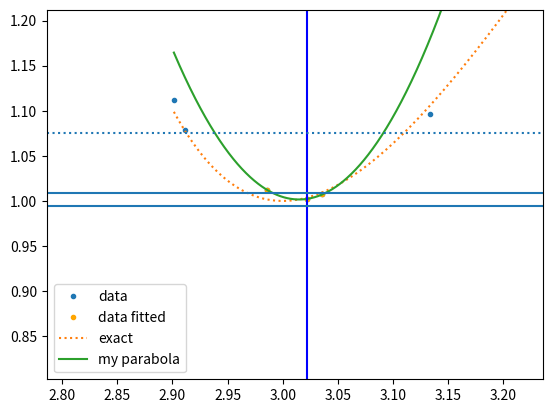

The script that saved this image:
#!/usr/bin/python3

#Use this program to find the minimum of a set of data points 
#Run this program from deft/papers/fuzzy-fmt with command python3 test-minimization.py

from __future__ import division, print_function

import numpy as np
import matplotlib.pyplot as plt
from scipy.interpolate import UnivariateSpline

xmin = 3.0
eps = 2.0
emin = 1.0
sigma = 0.01

#def func_number_datapoints(xs, xmin, xmax, es, ymin, ymax):
def func_number_datapoints(xs, xmin, xmax):
    count=0
    for i in range(0,len(xs)):
        if xmin < xs[i] < xmax :
            #if ymin < es[i] < ymax :
            count=count+1
    return count

def func_xcenter(xs, xmin, xmax, total_number_datapoints):
    sum_xs=0
    for i in range(0,len(xs)):
        if  xmin < xs[i] < xmax :
            sum_xs=xs[i]+sum_xs
    return sum_xs/total_number_datapoints

def func_exact(x):
    return emin + 2*eps*((xmin/x)**12/2 - (xmin/x)**6) + eps

def func_to_minimize(x):
    return func_exact(x) + np.random.normal()*sigma

def rough_error_estimate(xs,ys):
    iii = np.argsort(xs)
    xs = np.array(xs[iii])
    ys = np.array(ys[iii])
    total = 0
    for i in range(1,len(xs)-1):
        total += abs(ys[i] - ((xs[i] - xs[i-1])*ys[i+1] + (xs[i+1]-xs[i])*ys[i-1])/(xs[i+1]-xs[i-1]))
    return total/(len(xs)-2)

def parabola_fit(xs,ys):
    A = np.vstack([xs**2, xs, np.ones(len(xs))]).T
    a, b, c = np.linalg.lstsq(A, ys, rcond=-1)[0]
    x0 = -b/(2*a)
    y0 = a*x0**2 + b*x0 + c
    error = np.mean(np.abs(ys - a*(xs - x0)**2 + y0))
    print('error', error)
    return x0, y0, 2*a, error  # return min x, min y, second derivative


def minimize_starting_between(xlo, xhi, error_desired):
    total_computations = 10
    xs = np.linspace(xlo, xhi, 10)
    es = np.array([func_to_minimize(x) for x in xs])
    x0, e0, deriv2, error = parabola_fit(xs, es)
    plt.plot(xs,es,'.',label='data')
    all_xs = np.linspace(xlo, xhi, 1000)
    print('x0', x0)
    print('e0', e0)
    plt.plot(all_xs, 0.5*deriv2*(all_xs - x0)**2 + e0, label='my parabola')
    lowest_indices = np.argsort(es)[:4]
    xs = xs[lowest_indices]
    es = es[lowest_indices]
    xs_to_fit = xs
    es_to_fit = es
    plt.plot(xs,es,'x',label='data to keep')
    plt.legend()
    plt.pause(0.4)

    while True:
        # pick the next x:
        true_min = np.argmin(np.abs(es))
        print("true_min", true_min, 'total effort', total_computations)
        true_min_x = xs[true_min]
        print("true_min_x", true_min_x)
        height_y=es[true_min]
        print("height_y", height_y)
        best_height=5*np.abs(rough_error_estimate(xs_to_fit,es_to_fit))+height_y #matches minimum, but not curviture
        if len(xs_to_fit) < 5:
            best_height=5*np.abs(rough_error_estimate(xs,es))+height_y
        print("best_height", best_height)
        newx = true_min_x + np.random.normal()*(xhi - xlo)/2
        xs = np.array(list(xs) + [newx])
        es = np.array(list(es) + [func_to_minimize(newx)])
        total_computations += 1

        N_desired = 10 # max(5, (error/error_desired)**2)
        print('N_desired', N_desired)
        N_desired = 1

        xlo = 1e300
        xhi = -1e300
        for i in range(len(xs)):
            if es[i] < best_height:
                if xs[i] < xlo:
                    xlo = xs[i]
                if xs[i] > xhi:
                    xhi = xs[i]
        if xhi == xlo:
            xhi = xs.max()
            xlo = xs.min()

        xs_to_fit = []
        es_to_fit = []
        for i in range(len(xs)):
            if xs[i] >= xlo and xs[i] <= xhi:
                xs_to_fit.append(xs[i])
                es_to_fit.append(es[i])
        xs_to_fit = np.array(xs_to_fit)
        es_to_fit = np.array(es_to_fit)

        x0, e0, deriv2, error = parabola_fit(xs_to_fit, es_to_fit)
        parabola_e = 0.5*deriv2*(xs - x0)**2 + e0
        residuals = np.abs(parabola_e - es)
        
        error_estimate_of_min = 3*rough_error_estimate(xs_to_fit,es_to_fit)/np.sqrt(len(xs))

        plt.clf()
        plt.plot(xs,es,'.',label='data')
        plt.plot(xs_to_fit,es_to_fit,'.',label='data fitted', color='orange')
        all_xs = np.linspace(xs.min(), xs.max(), 1000)
        print('x0', x0, 'vs', true_min_x)
        print('e0', e0)
        plt.plot(all_xs, func_exact(all_xs), ':', label='exact')
        plt.plot(all_xs, 0.5*deriv2*(all_xs - x0)**2 + e0, label='my parabola')
        plt.axvline(true_min_x, color="blue")
        plt.axhline(e0 + error_estimate_of_min)
        plt.axhline(e0 - error_estimate_of_min)
        plt.axhline(best_height, linestyle=':')
        plt.legend()
        plt.xlim(xs_to_fit.min() - 0.2, xs_to_fit.max() + 0.2)
        plt.ylim(es_to_fit.min() - 0.2, es_to_fit.max() + 0.2)
        plt.pause(1.02)

        if error_estimate_of_min < error_desired and deriv2 > 0:
            print('excellent error:', error_estimate_of_min, 'with', len(xs), 'data and', total_computations, 'effort')
            plt.show()
            return e0
        #plt.show()

        # xs = list(xs)
        # es = list(es)
        # for i in reversed(range(len(xs))):
        #     if residuals[i] > 3*error:
        #         del xs[i]
        #         del es[i]




minimize_starting_between(2.8, 3.8, 0.01)


